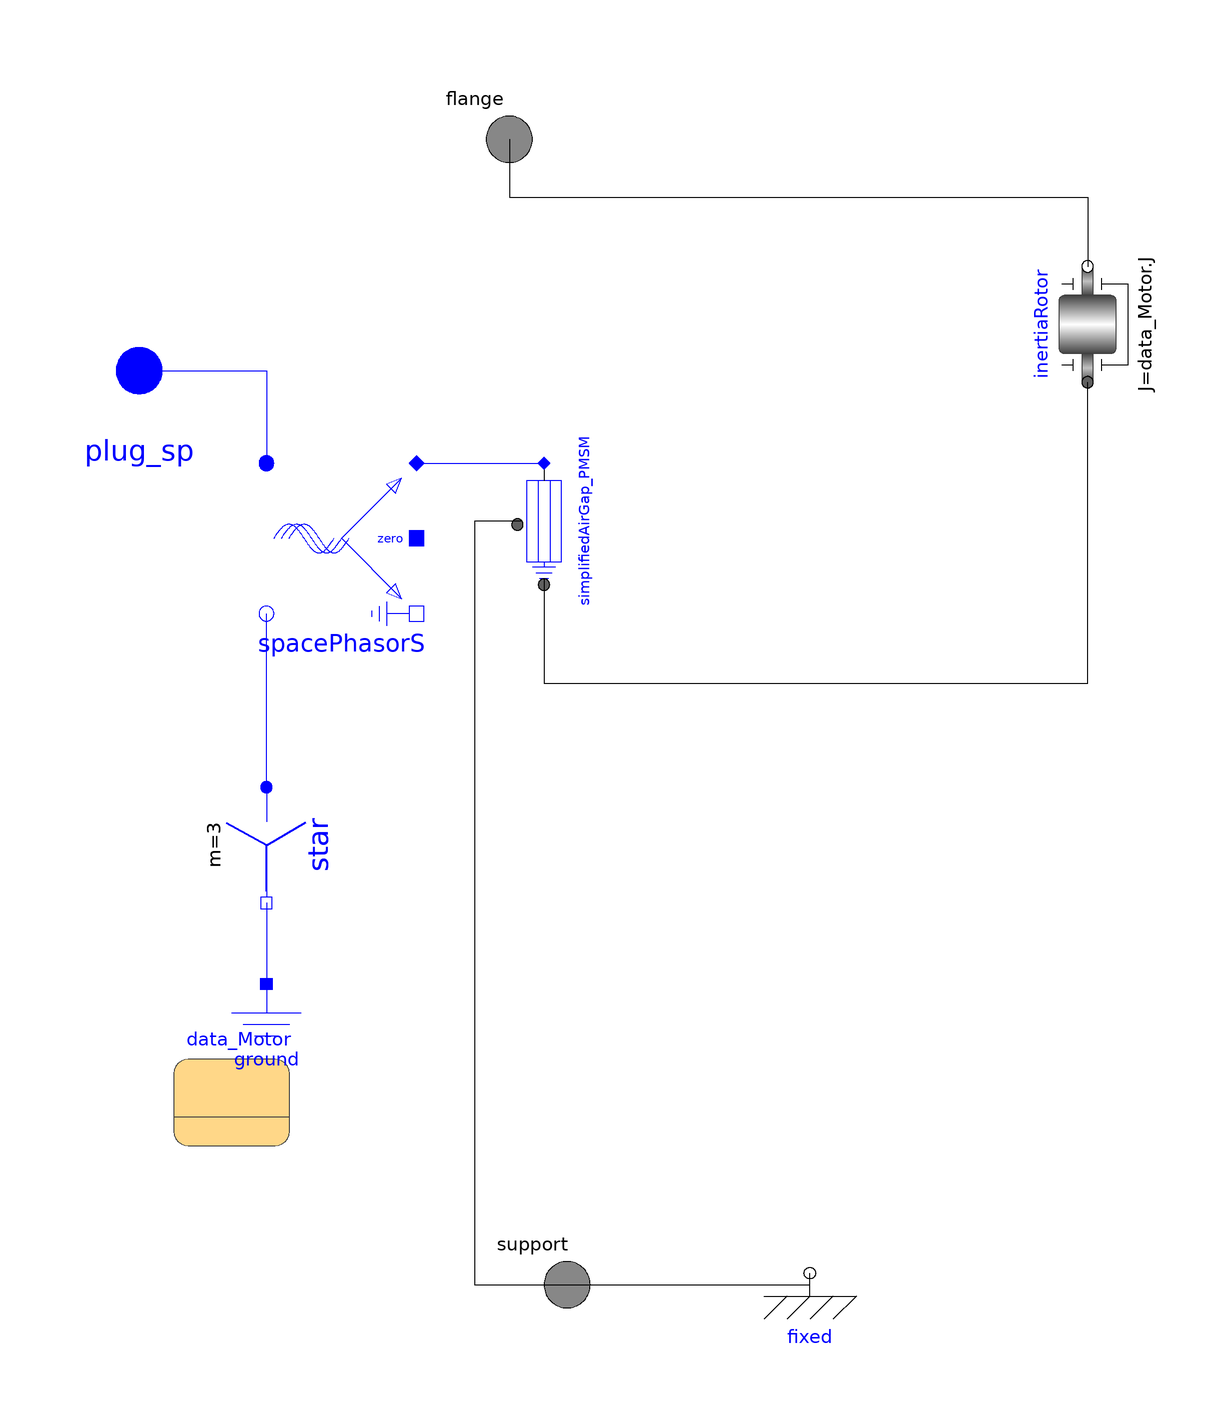

This picture is the connection diagram that the Modelica source below describes through its graphical annotations.

model SimplifiedPMSM
  extends Modelica.Icons.MotorIcon;
  extends MPC_Motor.Interfaces.PartialBasicMachine_PMSM(inertiaRotor.J = 0.0027);
  Modelica.Electrical.MultiPhase.Basic.Star star annotation(
    Placement(visible = true, transformation(origin = {-80, -24}, extent = {{-10, -10}, {10, 10}}, rotation = -90)));
  Modelica.Electrical.Analog.Basic.Ground ground annotation(
    Placement(visible = true, transformation(origin = {-80, -58}, extent = {{-10, -10}, {10, 10}}, rotation = 0)));
  MPC_Motor.Components.simplifiedAirGap_PMSM simplifiedAirGap_PMSM annotation(
    Placement(visible = true, transformation(origin = {-32, 32}, extent = {{-10, -10}, {10, 10}}, rotation = -90)));
equation
  connect(star.pin_n, ground.p) annotation(
    Line(points = {{-80, -34}, {-80, -34}, {-80, -48}, {-80, -48}}, color = {0, 0, 255}));
  connect(spacePhasorS.spacePhasor, simplifiedAirGap_PMSM.spacePhasor) annotation(
    Line(points = {{-54, 42}, {-32, 42}, {-32, 42}, {-32, 42}}, color = {0, 0, 255}));
  connect(simplifiedAirGap_PMSM.support, support) annotation(
    Line(points = {{-36, 32}, {-44, 32}, {-44, -100}, {-28, -100}, {-28, -100}}));
  connect(simplifiedAirGap_PMSM.flange, inertiaRotor.flange_a) annotation(
    Line(points = {{-32, 22}, {-32, 22}, {-32, 4}, {62, 4}, {62, 56}, {62, 56}}));
end SimplifiedPMSM;